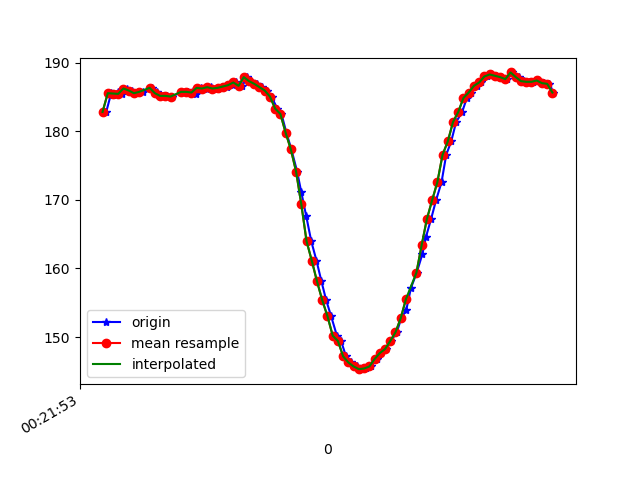

The file beside this chart, header and first rows:
1617668513874, 364150565514262, 182.8125, -258.78906, -66.69922
1617668513893, 364150585719365, 185.5, -258.1, -66.89
1617668513900, 364150604581530, 185.3, -258.1, -66.31
1617668513919, 364150623352132, 185.7, -258.4, -65.92
1617668513935, 364150642519511, 185.4, -258.7, -66.02
1617668513954, 364150661564805, 186.2, -257.9, -66.89
1617668513973, 364150680671141, 185.9, -258.7, -65.82
1617668513994, 364150699807999, 185.5, -257.9, -66.6
1617668514013, 364150718822771, 185.7, -257.9, -66.02
1617668514050, 364150738081714, 186.3, -257.6, -66.21
1617668514069, 364150757249092, 185.7, -257.5, -66.6
1617668514072, 364150776721684, 185.4, -257.7, -65.53
1617668514092, 364150795675414, 185.2, -257.5, -65.82
1617668514106, 364150814842793, 185.2, -257.8, -66.21
1617668514125, 364150833766001, 185.1, -257.9, -65.82
1617668514165, 364150853391200, 185.7, -257.9, -66.31
1617668514174, 364150872741706, 185.7, -257.7, -66.02
1617668514186, 364150892305862, 185.7, -257.7, -66.31
1617668514205, 364150911168028, 185.8, -257.4, -65.33
1617668514219, 364150929938630, 185.4, -257.4, -65.33
1617668514238, 364150949319658, 186.3, -257.1, -65.82
1617668514259, 364150968334430, 186.2, -257.4, -65.62
1617668514276, 364150987501809, 186.4, -257.1, -66.02
1617668514296, 364151006516581, 186.2, -256.7, -65.53
1617668514315, 364151025561875, 186.3, -256.8, -66.21
1617668514334, 364151044637690, 186.5, -256.7, -65.82
1617668514357, 364151063652462, 186.7, -256.3, -65.53
1617668514372, 364151082606192, 187.1, -257.6, -65.62
1617668514395, 364151102261911, 186.6, -257.2, -64.84
1617668514412, 364151120879907, 187.9, -256.9, -65.23
1617668514429, 364151139986243, 187.3, -256.7, -65.53
1617668514449, 364151159031537, 186.9, -257.4, -65.92
1617668514468, 364151178046309, 186.4, -257, -65.92
1617668514487, 364151197122124, 185.9, -258.5, -65.53
1617668514506, 364151216167417, 185.1, -258.7, -65.82
1617668514528, 364151235212711, 183.3, -259, -65.53
1617668514544, 364151254349569, 182.5, -260.1, -65.92
1617668514563, 364151273425383, 179.8, -260.6, -65.92
1617668514582, 364151292440156, 177.3, -261.7, -66.31
1617668514604, 364151311424407, 174.1, -262.7, -66.02
1617668514620, 364151330561264, 171.1, -262.9, -65.82
1617668514639, 364151349576037, 167.6, -264.1, -64.75
1617668514658, 364151368621330, 164, -265.2, -63.87
1617668514678, 364151387605581, 161.1, -265.7, -62.4
1617668514697, 364151406772960, 158.1, -266.9, -61.33
1617668514715, 364151425360434, 155.4, -267.7, -59.18
1617668514734, 364151444680420, 153, -268.4, -57.32
1617668514756, 364151463725713, 150.2, -269.4, -56.93
1617668514772, 364151482923613, 149.4, -269.7, -55.47
1617668514791, 364151501968907, 147.2, -270.5, -54.88
1617668514810, 364151521014200, 146.3, -271.2, -54
1617668514834, 364151540028973, 145.7, -272, -53.71
1617668514849, 364151559287916, 145.3, -271.8, -54
1617668514867, 364151578272167, 145.4, -271.5, -53.61
1617668514887, 364151597378503, 145.7, -270.9, -54.39
1617668514908, 364151616545882, 146.8, -271.3, -54.1
1617668514925, 364151635682739, 147.7, -271.2, -54.79
1617668514944, 364151654758554, 148.2, -270.5, -56.25
1617668514963, 364151673834369, 149.4, -269.5, -57.13
1617668514985, 364151692849141, 150.7, -269.3, -58.2
1617668515002, 364151712352254, 152.7, -267.4, -58.69
... 30 more rows
